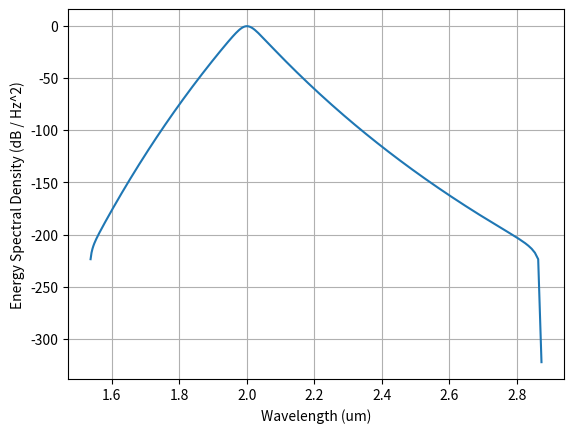

This figure's Python source:
# -*- coding: utf-8 -*-
"""
Spyder Editor

This is a temporary script file.
"""
import numpy as np
from numpy.fft import fft, ifft, fftshift, fftfreq
import matplotlib.pyplot as plt
from scipy.constants import pi, c, h

class pulse:
    
    '''
    Some Atributes
    e: time-domain complex amplitude (W^1/2)
    t: time-domain support vector (fs)
    E: frequency-domain complex amplitude (W^1/2)
    f: frequency-domain support vector (baseband, THz)
    wl0: center wavelength (microns)
    
    '''
    
    def __init__(self, t, e, wavelength):
        
        self.dt = t[1]-t[0] #Sample spacing
        self.NFFT = t.size
        
        self.t = t
        self.e = e
        self.E = fft(e, self.NFFT)
        
        self.Emag = np.abs(self.E)*(self.dt*1e-15) # (W^1/2)/Hz
        self.esd = self.Emag**2 #Energy spectral density (J/Hz = W/Hz^2)
        
        self.f = fftfreq(self.NFFT, self.dt)*1e3 #THz
        self.omega = 2*pi*self.f
        self.df = self.f[1]-self.f[0]
        
        self.wl0 = wavelength #microns
        self.f0 = (c*1e6/1e12)/wavelength #THz
        self.fabs = self.f + self.f0
        self.wl = (c*1e6/1e12)/self.fabs
        
        if np.amin(self.fabs)<=0:
            print('Warning: negative absolute frequencies found. ' + 
                  'Considering reducing the number of points, ' +  
                  'or increasing the total time')
        
    def __plot_vs_time(self, x, ylabel='', xlabel = 'Time (fs)', 
                       xlim=None, ylim=None):
        '''
        Private function to plot stuff x vs time (fs)
        '''
        fig = plt.figure()
        ax1 = fig.add_subplot(111)
        ax1.plot(self.t, x)
        ax1.grid()
        ax1.set_xlabel(xlabel);
        ax1.set_ylabel(ylabel);
        if xlim != None:
            ax1.set_xlim(xlim)
        if ylim != None:
            ax1.set_ylim(ylim)
            
    def __plot_vs_wavelength(self, x, ylabel='', xlabel = 'Wavelength (um)', 
                             xlim=None, ylim=None):
        '''
        Private function to plot stuff x vs wavelength (microns)
        '''
        wl = fftshift(self.wl)
        x = fftshift(x)
        
        fig = plt.figure()
        ax1 = fig.add_subplot(111)
        ax1.plot(wl, x)
        ax1.grid()
        ax1.set_xlabel(xlabel);
        ax1.set_ylabel(ylabel);
        if xlim != None:
            ax1.set_xlim(xlim)
        if ylim != None:
            ax1.set_ylim(ylim)
            
    def __plot_vs_freq(self, x, ylabel='', xlabel = 'Frequency (THz)', 
                           xlim=None, ylim=None, absfreq=False):
        '''
        Private function to plot stuff x vs frequency (THz)
        '''
        if absfreq:
            f = self.fabs
        else:
            f = self.f
        f = fftshift(f)
        x = fftshift(x)
        
        fig = plt.figure()
        ax1 = fig.add_subplot(111)
        ax1.plot(f, x)
        ax1.grid()
        ax1.set_xlabel(xlabel);
        ax1.set_ylabel(ylabel);
        if xlim != None:
            ax1.set_xlim(xlim)
        if ylim != None:
            ax1.set_ylim(ylim)
    
    def plot_magsq_rel_vs_time(self, label='Pulse Intensity (W)', xlim=None):
        e2 = np.abs(self.e)**2
        e2_rel = e2/np.amax(e2)
        self.__plot_vs_time(e2_rel, ylabel=label, xlim=xlim)
        
    def plot_magsq_vs_time(self, label='Pulse Intensity (W)', xlim=None):
        e2 = np.abs(self.e)**2
        self.__plot_vs_time(e2, ylabel=label, xlim=xlim)
            
    def plot_mag_rel_vs_time(self, label='Pulse Amplitude (W^1/2)', xlim=None):
        e_mag = np.abs(self.e)
        e_mag_rel = e_mag/np.amax(e_mag)
        self.__plot_vs_time(e_mag_rel, ylabel=label, xlim=xlim)
            
    def plot_mag_vs_time(self, label='Pulse Amplitude (W^1/2)', xlim=None):
        e_mag = np.abs(self.e)
        self.__plot_vs_time(e_mag, ylabel=label, xlim=xlim)
            
    def plot_phase_vs_time(self, label='Pulse Phase (rads)', xlim=None):
        e_phase = np.angle(self.e)
        self.__plot_vs_time(e_phase, ylabel=label, xlim=xlim)
        
    def plot_spectrum(self, label='Spectrum Amplitude (W^1/2 / Hz)', xlim=None):
        self.__plot_vs_freq(self.Emag, ylabel=label, xlim=xlim)
        
    def plot_ESD(self, label='Energy Spectral Density (W / Hz^2)', xlim=None):
        self.__plot_vs_freq(self.esd, ylabel=label, xlim=xlim)
        
    def plot_ESD_dB(self, label='Energy Spectral Density (dB / Hz^2)', xlim=None):
        esd_rel = self.esd/np.amax(self.esd)
        esd_dB = 10*np.log10(esd_rel)
        self.__plot_vs_freq(esd_dB, ylabel=label, xlim=xlim)
        
    def plot_spectrum_absfreq(self, label='Spectrum Amplitude (W^1/2 / Hz)', xlim=None):
        self.__plot_vs_freq(self.Emag, ylabel=label, xlim=xlim, absfreq=True)
        
    def plot_ESD_absfreq(self, label='Energy Spectral Density (W / Hz^2)', xlim=None):
        self.__plot_vs_freq(self.esd, ylabel=label, xlim=xlim, absfreq=True)
        
    def plot_ESD_dB_absfreq(self, label='Energy Spectral Density (dB / Hz^2)', xlim=None):
        esd_rel = self.esd/np.amax(self.esd)
        esd_dB = 10*np.log10(esd_rel)
        self.__plot_vs_freq(esd_dB, ylabel=label, xlim=xlim, absfreq=True)
        
    def plot_spectrum_vs_wavelength(self, label='Spectrum Amplitude (W^1/2 / Hz)', xlim=None):
        self.__plot_vs_wavelength(self.Emag, ylabel=label, xlim=xlim)
        
    def plot_ESD_vs_wavelength(self, label='Energy Spectral Density (W / Hz^2)', xlim=None):
        self.__plot_vs_wavelength(self.esd, ylabel=label, xlim=xlim)
        
    def plot_ESD_dB_wavelength(self, label='Energy Spectral Density (dB / Hz^2)', xlim=None):
        esd_rel = self.esd/np.amax(self.esd)
        esd_dB = 10*np.log10(esd_rel)
        self.__plot_vs_wavelength(esd_dB, ylabel=label, xlim=xlim)
        
    def energy_td(self):
        pwr = np.abs(self.e)**2
        energy = np.sum(pwr)*self.dt*1e-15 #Joules
        return energy
    
    def energy_fd(self):
        energy = np.sum(self.esd)*self.df*1e12 #Joules
        return energy
    
    def photon_number(self):
        energy_bins = self.esd*self.df*1e12 #Joules
        photons_per_bin = energy_bins/(h*self.fabs)
        return sum(photons_per_bin)
    
    def time_center(self):
        pass
    
    def width_FWHM(self):
        pass
    
    def width_rms(self):
        pass
    
            
class nonlinear_element():
    '''
    Atributes
    D: Dispersion vs frequency
    kappa: nonlinear coefficient
    L: length (um)
    PP: poling period (um)
    h: split-step size (um)
    '''
    pass

def nonlinear_operator(a,b,kappa):
    f = ifft(kappa*fft(b*np.conj(a)))
    g = -ifft(kappa*fft(a*a))
    return np.array([f,g])

def single_pass(a,b,Da,Db,kappa,L,h):
    
    for kz in range(int(L/h)):
        #Linear step
        a = ifft(Da*fft(a))
        b = ifft(Da*fft(b))
        
        #Nonlinear step
        #Runge-Kutta
        [k1, l1] = h*nonlinear_operator(a,b,kappa)
        [k2, l2] = h*nonlinear_operator(a+k1/2,b+l1/2,kappa)
        [k3, l3] = h*nonlinear_operator(a+k2/2,b+l2/2,kappa)
        [k4, l4] = h*nonlinear_operator(a+k3,b+l3,kappa)
                                               
        a = a + (1/6)*(k1+2*k2+2*k3+k4)
        b = b + (1/6)*(l1+2*l2+2*l3+l4)

    return a,b

def opo(b, N, L, h, Da, Db, fb, kappa):
    '''
    Inputs:
    b: input pump pulse
    N: number of rountrips
    L: length of the crystal
    h: spatial step on the crystal
    Da: Dispersion operator of crystal at signal
    Db: Dispersion operator of crystal at pump
    fb: Feedback operator
    kappa: nonlinear coupling
    
    Outputs:
    a: signal pulse after N roundtrips
    b: pump pulse after last roundtrip
    '''
    
    #Initialize signal as random
    NFFT = b.size
    noise = 1e-10*np.random.normal(size=NFFT)
    a = noise
    
    evol = np.zeros([N, NFFT])
    for kn in range(N):
        a,b_output = single_pass(a,b,Da,Db,kappa,L,h)
            
        #Apply feedback
        a = ifft(fb*fft(a))
        
        evol[kn,:] = (np.abs(a)/np.max(np.abs(a)))**2; #Round-trip evolution
        
        if kn%50==0 and kn!=0:
            print('Completed roundtrip ' + str(kn))
        
    print('Completed roundtrip ' + str(kn+1)) 
    return a, b_output, evol

def test1():
    '''
[redacted]
    '''
    Nrt = 200
    T = 0.65
    L = 1
    frep = 250e6
    tw = 70
    dstep = L/50
    pin = 0.5
    dT = 4
    NFFT = 2e12
    Tmax = 1000

if __name__ == '__main__':
    NFFT = 2**8
    Tmax = 1400 #(fs) (window will go from -Tmax to Tmax)
    t = np.linspace(-Tmax, Tmax, NFFT) 
    tau = 100/1.76
    b = np.sqrt(0.88*4e6/100)/np.cosh(t/tau)
    
    a = pulse(t, b, 2.0)
    a.plot_ESD_dB_wavelength()
    